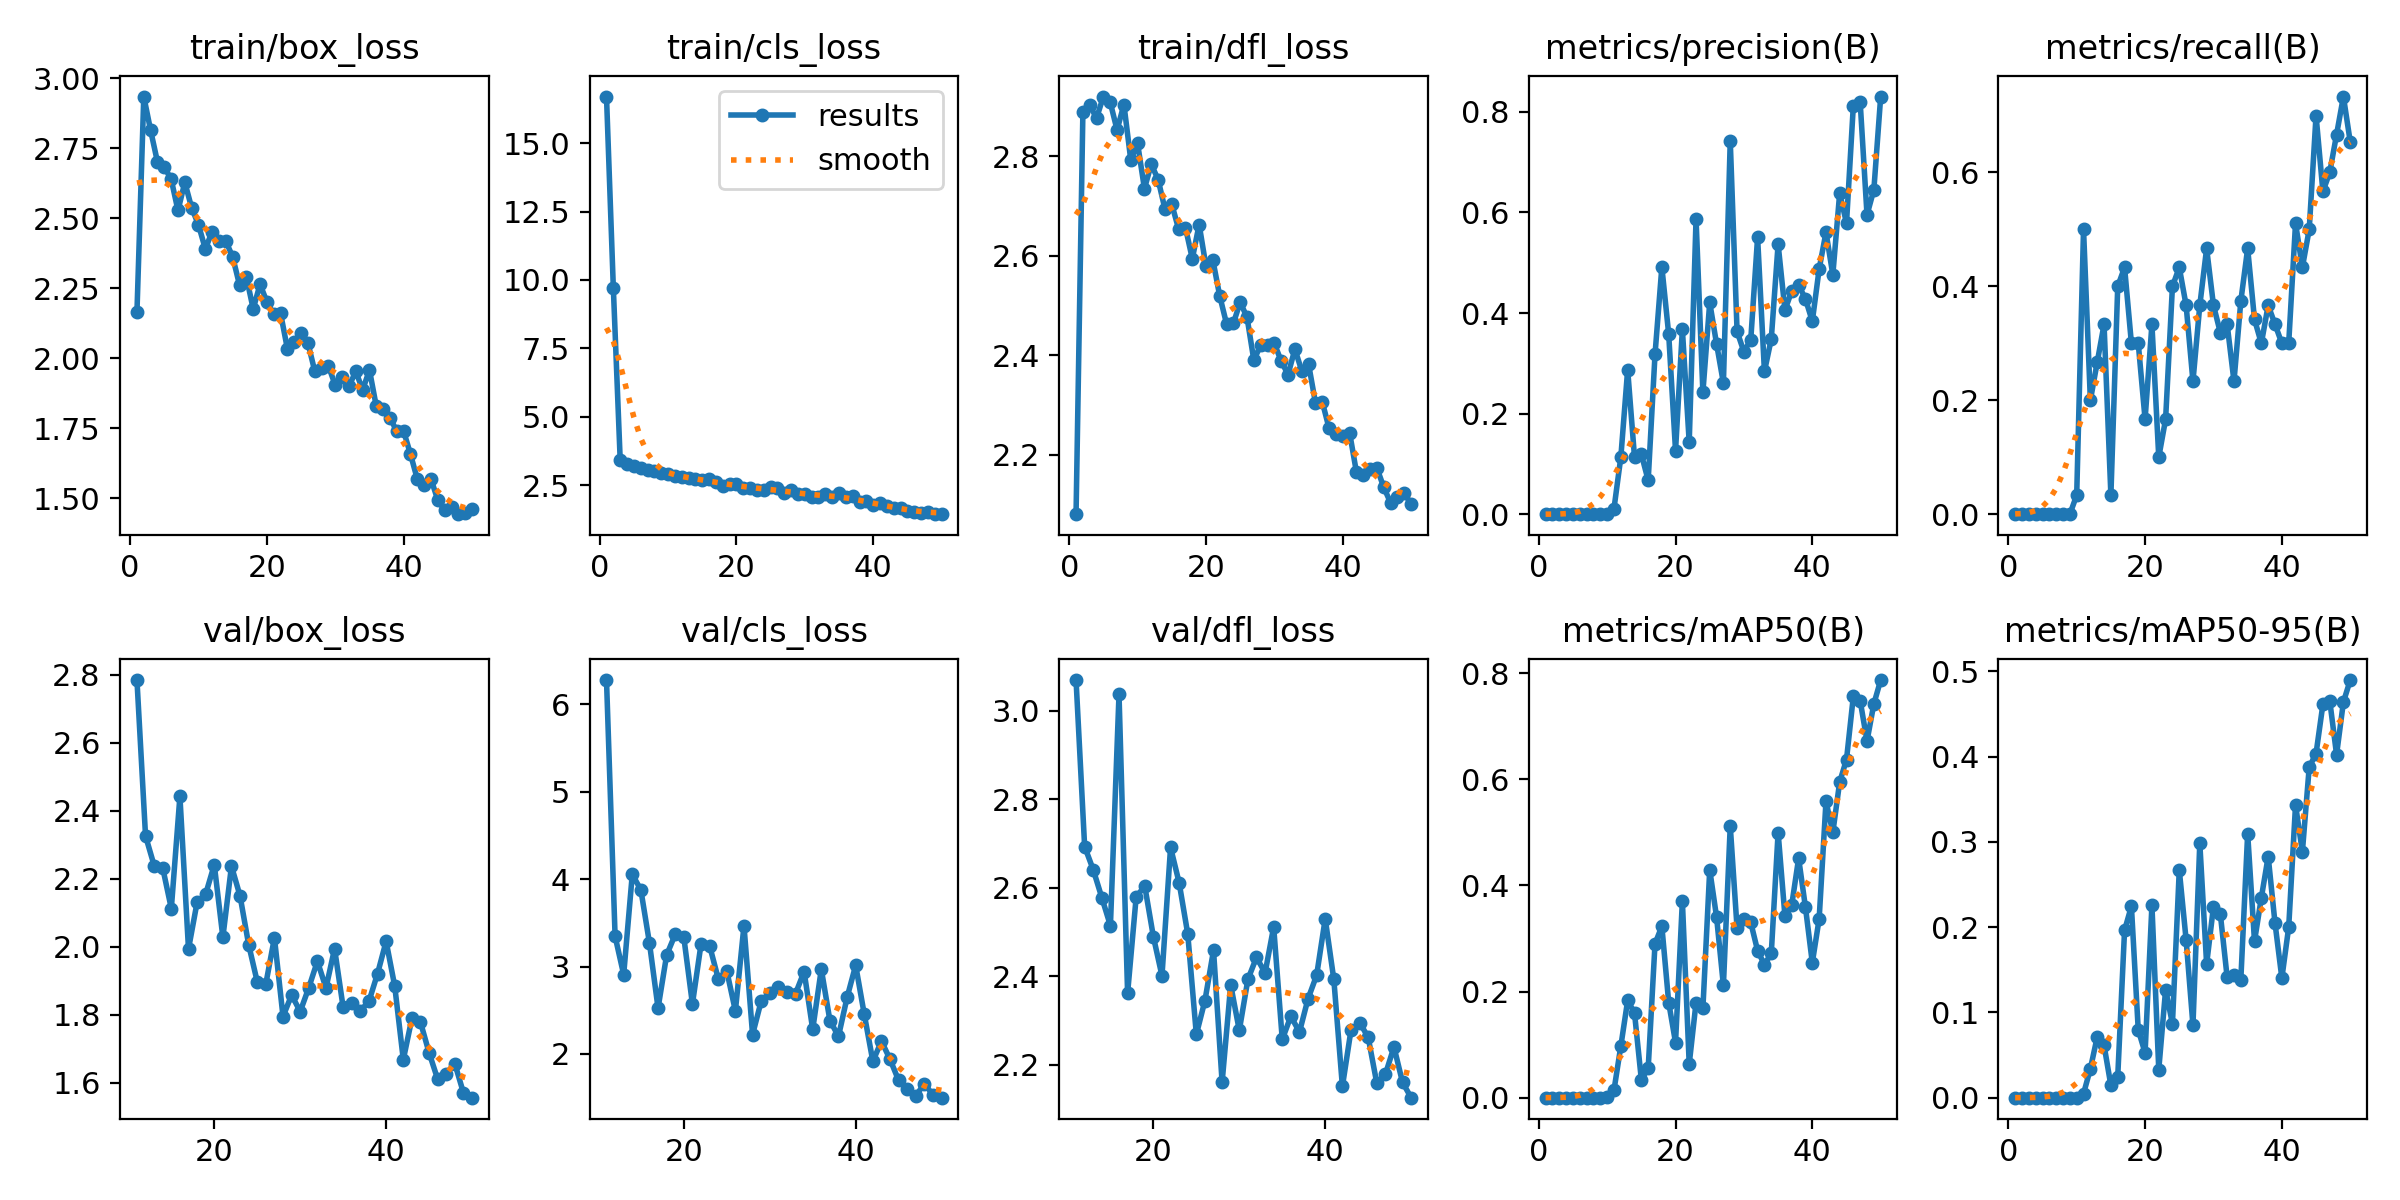

The data file committed next to this chart (first rows):
epoch, time, train/box_loss, train/cls_loss, train/dfl_loss, metrics/precision(B), metrics/recall(B), metrics/mAP50(B), metrics/mAP50-95(B), val/box_loss, val/cls_loss, val/dfl_loss, lr/pg0, lr/pg1, lr/pg2
1, 14.16, 2.165, 16.7, 2.081, 0, 0, 0, 0, nan, nan, nan, 0.0847, 0.0017, 0.0017
2, 25.26, 2.934, 9.707, 2.888, 0, 0, 0, 0, nan, nan, nan, 0.06843, 0.00343, 0.00343
3, 35.95, 2.814, 3.433, 2.902, 0, 0, 0, 0, nan, nan, nan, 0.05209, 0.005088, 0.005088
4, 46.77, 2.701, 3.261, 2.877, 0, 0, 0, 0, nan, nan, nan, 0.03567, 0.006674, 0.006674
5, 57.67, 2.682, 3.216, 2.92, 0, 0, 0, 0, nan, nan, nan, 0.01919, 0.008189, 0.008189
6, 69.14, 2.64, 3.128, 2.908, 0, 0, 0, 0, nan, nan, nan, 0.009001, 0.009001, 0.009001
7, 80.35, 2.528, 3.046, 2.852, 0, 0, 0, 0, nan, nan, nan, 0.008801, 0.008801, 0.008801
8, 90.89, 2.628, 3.018, 2.904, 0, 0, 0, 0, nan, nan, nan, 0.008601, 0.008601, 0.008601
9, 101.6, 2.537, 2.933, 2.792, 0, 0, 0, 0, nan, nan, nan, 0.008402, 0.008402, 0.008402
10, 112.4, 2.476, 2.914, 2.825, 0.00085, 0.03333, 0.00045, 0.00014, nan, nan, nan, 0.008202, 0.008202, 0.008202
11, 123.2, 2.39, 2.836, 2.735, 0.01102, 0.5, 0.01411, 0.00468, 2.784, 6.28, 3.069, 0.008002, 0.008002, 0.008002
12, 134.8, 2.452, 2.793, 2.784, 0.1132, 0.2, 0.0971, 0.03388, 2.326, 3.347, 2.693, 0.007802, 0.007802, 0.007802
13, 145.8, 2.417, 2.756, 2.753, 0.2874, 0.2667, 0.1832, 0.07114, 2.239, 2.908, 2.641, 0.007602, 0.007602, 0.007602
14, 157.6, 2.418, 2.729, 2.694, 0.1137, 0.3333, 0.1596, 0.06145, 2.232, 4.055, 2.578, 0.007403, 0.007403, 0.007403
15, 166.8, 2.362, 2.709, 2.703, 0.1192, 0.03333, 0.03402, 0.01429, 2.113, 3.878, 2.514, 0.007203, 0.007203, 0.007203
16, 175.5, 2.262, 2.713, 2.653, 0.0674, 0.4, 0.05506, 0.02445, 2.442, 3.27, 3.037, 0.007003, 0.007003, 0.007003
17, 184.2, 2.29, 2.608, 2.656, 0.3176, 0.4333, 0.29, 0.1965, 1.994, 2.525, 2.362, 0.006803, 0.006803, 0.006803
18, 196.6, 2.176, 2.469, 2.594, 0.4915, 0.3, 0.323, 0.2245, 2.131, 3.133, 2.58, 0.006603, 0.006603, 0.006603
19, 207.8, 2.264, 2.553, 2.663, 0.358, 0.3, 0.1793, 0.0795, 2.155, 3.37, 2.604, 0.006404, 0.006404, 0.006404
20, 217.3, 2.201, 2.535, 2.579, 0.1263, 0.1667, 0.1039, 0.05258, 2.241, 3.334, 2.489, 0.006204, 0.006204, 0.006204
21, 226.2, 2.157, 2.396, 2.592, 0.3675, 0.3333, 0.3705, 0.2256, 2.028, 2.572, 2.401, 0.006004, 0.006004, 0.006004
22, 237.5, 2.161, 2.397, 2.52, 0.1428, 0.1, 0.06324, 0.03301, 2.237, 3.256, 2.691, 0.005804, 0.005804, 0.005804
23, 247.7, 2.034, 2.308, 2.463, 0.5871, 0.1667, 0.1792, 0.1266, 2.15, 3.24, 2.611, 0.005604, 0.005604, 0.005604
24, 258.2, 2.058, 2.334, 2.464, 0.2423, 0.4, 0.1683, 0.08673, 2.007, 2.863, 2.496, 0.005405, 0.005405, 0.005405
25, 266.8, 2.092, 2.447, 2.506, 0.421, 0.4333, 0.4294, 0.2672, 1.897, 2.95, 2.268, 0.005205, 0.005205, 0.005205
26, 277.2, 2.055, 2.395, 2.476, 0.3387, 0.3667, 0.3404, 0.1851, 1.891, 2.493, 2.345, 0.005005, 0.005005, 0.005005
27, 286, 1.954, 2.218, 2.39, 0.2607, 0.2333, 0.2114, 0.08486, 2.027, 3.468, 2.459, 0.004805, 0.004805, 0.004805
28, 298.7, 1.966, 2.311, 2.421, 0.7423, 0.3667, 0.512, 0.2987, 1.795, 2.222, 2.16, 0.004605, 0.004605, 0.004605
29, 309.1, 1.973, 2.176, 2.42, 0.3633, 0.4667, 0.319, 0.1566, 1.858, 2.604, 2.381, 0.004406, 0.004406, 0.004406
30, 318.2, 1.904, 2.171, 2.424, 0.3229, 0.3667, 0.3362, 0.2241, 1.81, 2.696, 2.278, 0.004206, 0.004206, 0.004206
31, 327.6, 1.932, 2.079, 2.388, 0.3469, 0.319, 0.3301, 0.2157, 1.88, 2.765, 2.393, 0.004006, 0.004006, 0.004006
32, 336.5, 1.9, 2.066, 2.361, 0.5505, 0.3333, 0.277, 0.1412, 1.958, 2.707, 2.443, 0.003806, 0.003806, 0.003806
33, 346.1, 1.954, 2.173, 2.412, 0.2838, 0.2333, 0.2506, 0.1435, 1.879, 2.691, 2.408, 0.003606, 0.003606, 0.003606
34, 356.1, 1.887, 2.079, 2.369, 0.3483, 0.3743, 0.2719, 0.1384, 1.995, 2.943, 2.511, 0.003407, 0.003407, 0.003407
35, 365.2, 1.958, 2.208, 2.382, 0.5368, 0.4667, 0.4994, 0.3098, 1.822, 2.281, 2.257, 0.003207, 0.003207, 0.003207
36, 376.6, 1.828, 2.085, 2.305, 0.4059, 0.3419, 0.3418, 0.1834, 1.835, 2.971, 2.31, 0.003007, 0.003007, 0.003007
37, 385.7, 1.82, 2.091, 2.307, 0.4441, 0.3, 0.3638, 0.2346, 1.812, 2.383, 2.274, 0.002807, 0.002807, 0.002807
38, 394.8, 1.788, 1.883, 2.253, 0.4557, 0.3667, 0.4511, 0.2829, 1.84, 2.202, 2.349, 0.002607, 0.002607, 0.002607
39, 403.5, 1.739, 1.907, 2.241, 0.4278, 0.3333, 0.3585, 0.2047, 1.921, 2.647, 2.402, 0.002408, 0.002408, 0.002408
40, 414.8, 1.74, 1.789, 2.237, 0.3836, 0.3, 0.2542, 0.1403, 2.016, 3.015, 2.53, 0.002208, 0.002208, 0.002208
41, 454.5, 1.658, 1.842, 2.244, 0.4874, 0.3, 0.3368, 0.2, 1.885, 2.454, 2.393, 0.002008, 0.002008, 0.002008
42, 463.7, 1.569, 1.726, 2.165, 0.5607, 0.5108, 0.5582, 0.3433, 1.668, 1.917, 2.151, 0.001808, 0.001808, 0.001808
43, 474.9, 1.546, 1.656, 2.159, 0.4763, 0.4333, 0.4999, 0.2884, 1.79, 2.147, 2.279, 0.001608, 0.001608, 0.001608
44, 484.9, 1.569, 1.668, 2.17, 0.638, 0.5, 0.5946, 0.3876, 1.779, 1.939, 2.295, 0.001409, 0.001409, 0.001409
45, 495.5, 1.494, 1.552, 2.173, 0.5789, 0.7, 0.6371, 0.4037, 1.689, 1.698, 2.262, 0.001209, 0.001209, 0.001209
46, 506.2, 1.458, 1.527, 2.134, 0.8127, 0.5667, 0.7562, 0.4613, 1.611, 1.604, 2.158, 0.001009, 0.001009, 0.001009
47, 516.9, 1.469, 1.501, 2.103, 0.8192, 0.6, 0.7479, 0.4658, 1.627, 1.522, 2.178, 0.0008092, 0.0008092, 0.0008092
48, 533.5, 1.444, 1.505, 2.115, 0.5952, 0.6667, 0.672, 0.4024, 1.656, 1.66, 2.24, 0.0006094, 0.0006094, 0.0006094
49, 542, 1.448, 1.466, 2.123, 0.6451, 0.7333, 0.742, 0.464, 1.571, 1.531, 2.16, 0.0004096, 0.0004096, 0.0004096
50, 550.9, 1.463, 1.442, 2.1, 0.8305, 0.6536, 0.7869, 0.4899, 1.557, 1.5, 2.126, 0.0002098, 0.0002098, 0.0002098
